Run: headless pygame with SDL's dummy video driver; simulated clock (each Clock.tick advances the game by its frame time, no real sleeping); random seed 0; keys injected as events and as key.get_pressed() state; no mouse input.
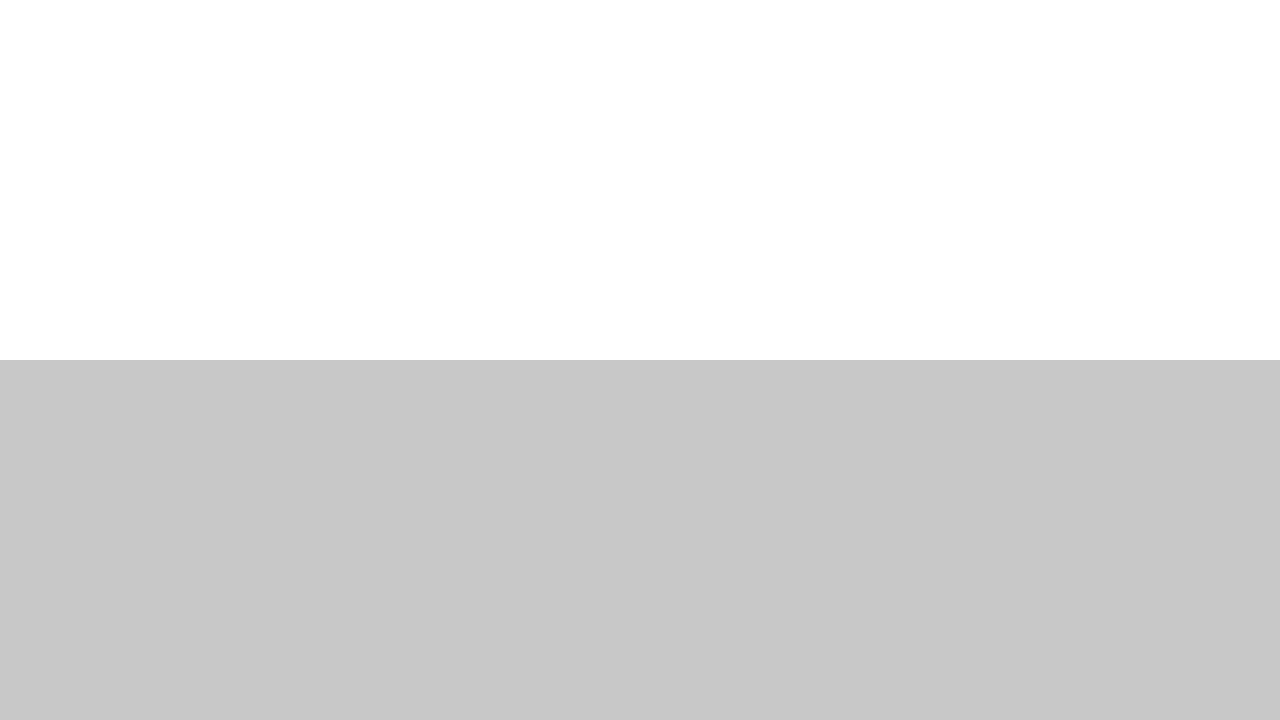
Frame 1 of 1 · flips 1–60 · no input

The pygame program that drew these frames:

import time
import math
import sys
import pygame
from pygame.locals import *

# Angles are measured in radians, because that's what the math module uses.
# Thus, right is 0, down is 0.5*math.pi, left is math.pi, and up is 1.5*math.pi.
# Also, an angle should always be positive, and under 2*math.pi.

#   y
#   |
# 3 |
#   |   x-------
# 2 |     .a)
#   |       .
# 1 |         .
#   |
# 0 +---------------x
#   0  1  2  3  4

debug = False

if "-d" in sys.argv:
	debug = True

# Constants (not really meant to be configurable)
TILE = 32

# Variables (maybe read from config file?)
plane_x = 1280 # resolution of plane/screen
plane_y = 720
fov = math.radians(60)
step = 20
turn = math.radians(5)

# World Variables
hl = 100 #horiz, vert height of field
vl = 50
world = [[0 for i in range(vl)] for j in range(hl)]
p_x = 32 #player x,y
p_y = 32
p_a = 0 #pointing right
p_height = TILE / 2

# computed variables
plane_d = (plane_x / 2) / math.tan(fov/2) #distance from player to plane
ray_angle = fov / plane_x #angle between rays

world[7][11] = 1
world[7][14] = 1
world[8][10] = 1
world[9][10] = 1
world[9][14] = 1
world[10][10] = 1
world[10][11] = 1
world[10][12] = 1
world[10][13] = 1

world[19][20] = 1
world[21][20] = 1
world[20][20] = 1
world[20][21] = 1
world[20][22] = 1
world[20][23] = 1
world[20][24] = 1
world[19][24] = 1
world[21][24] = 1

def update(oldworld):
	"""Run one *life* iteration, return the new world"""
	# Initialize a completely new array, to clear up confusion.
	newworld = [[0 for i in range(vl)] for j in range(hl)]

	# This loops through *every* cell in the world.
	for col in range(hl):
		for row in range(vl):
			# Check row above, middle row, and row beneath.
			ncount = oldworld[(col-1)%hl][(row-1)%vl] + oldworld[col][(row-1)%vl] + oldworld[(col+1)%hl][(row-1)%vl]
			ncount += oldworld[(col-1)%hl][row] + oldworld[(col+1)%hl][row]
			ncount += oldworld[(col-1)%hl][(row+1)%vl] + oldworld[col][(row+1)%vl] + oldworld[(col+1)%hl][(row+1)%vl]
			# Do things depending on the number of neighbouring cells.
			if (ncount < 2) or (ncount > 3):
				newworld[col][row] = 0
			elif ncount == 2 and oldworld[col][row] == 1:
				newworld[col][row] = 1
			elif ncount == 3:
				newworld[col][row] = 1

	return newworld


def quit():
	"""Exit cleanly."""
	pygame.quit()
	exit()


def cast(world, p_x, p_y, a):
	"""Cast a ray with angle a, and return a distance. -1 if no collision. Can also return 0."""

	if type(p_x) != int:
		exit(123)

	# max. it: use hl, vl
	# {x,y}_i are intervals, h_{x,y} is the horiz point, v_{x,y} vertical

	# If we are standing *in* a block, we return 0, which dist_to_offset() can handle.
	if world[p_x // TILE][p_y // TILE] == 1:
		return 0

	# By default, h and v checks are invalid. If we find a wall, then they become valid.
	vvalid = False
	hvalid = False
	
	vdist = 0
	hdist = 0

	# First we are casting for vertical intersections.
	# If the angle is pointing up or down, don't bother checking.
	# If the angle is left or right, we check with y_i = 0 and x_i = (-)TILE.
	if not (a == 0.5*math.pi or a == 1.5*math.pi):

		# Get x_i (+TILE if pointing right, -TILE if left).
		# Get v_x (x coord of the first point).
		if (a < 0.5 * math.pi or a > 1.5 * math.pi): # pointing right
			x_i = TILE
			v_x = (p_x // TILE)*TILE + TILE
		else:
			x_i = -1 * TILE
			v_x = (p_x // TILE)*TILE - 1

		# Get y_i, using tan.
		# Get v_y, using magic.
		if (a == 0 or a == math.pi): # completely horizontal ray
			y_i = 0
			v_y = p_y # The ray won't 'move' on the y-axis, thus h_y is always p_y, and increments by 0.
		else:
			y_i = int(math.tan(a) * (-1) * x_i)
			v_y = int(p_y + math.tan(a)*(p_x-v_x)) # TODO: fix this


		for i in range(hl): # maximum number of iterations is the number of cells along the horizontal
			try:
				if world[v_x // 64][v_y // 64] == 1:
					vvalid = True
					break
			except IndexError:
				print(v_x,v_y)
				exit(123)
			v_x += x_i
			v_y += y_i
			if v_x > (hl*TILE) or v_y > (vl*TILE):
				break

		vdist = 100 # TODO: add calculation here

	# Return the shortest distance.
	if vvalid and hvalid: # both rays collide
		return min(vdist, hdist)
	elif vvalid: # only vertical collision
		return vdist
	elif hvalid:
		return hdist
	else: # no collision
		return -1


def dist_to_offset(dist):
	"""Take a distance (to an object), and return the offset from the middle to start drawing the column."""
	if dist == 0:
		return plane_y * 0.5
	# Distance of -1 means no collision. So it shouldn't render anything.
	elif dist == -1:
		return 0
	else:
		return (TILE / dist) * plane_d * 0.5


def walk(world, p_x, p_y, a):
	"""Return new cords (p_x, p_y). You cannot walk into live cells or the walls"""
	# If we're in a block, don't walk.
	if world[p_x // TILE][p_y // TILE] == 1:
		return (p_x,p_y)
	if cast(world, p_x, p_y, p_a) >= step: # TODO: Make this better.
		p_y = int(p_y - (math.sin(a) * step)) % (vl*TILE)
		p_x = int(p_x + (math.cos(a) * step)) % (hl*TILE)
	return (p_x, p_y)


def draw(world):
	"""render the scene, by casting rays for each column"""
	# First we draw the background.
	screen.fill((255,255,255))
	pygame.draw.rect(screen, (200,200,200), ((0,(plane_y/2)),(plane_x,plane_y)))

	# Now we get the angle of the first ray.
	angle = (p_a - (fov/2)) % (2*math.pi)

	# For all columns, cast a ray, and draw a vertical line on the screen.
	for col in range(plane_x):
		dist = cast(world, p_x, p_y, angle)
		if dist > 0:
			pygame.draw.line(screen, (0,0,0), (col,((plane_y/2) - dist_to_offset(dist))), (col, (plane_y/2) + dist_to_offset(dist)))
		angle = (angle + ray_angle) % (2*math.pi)
	pygame.display.flip()

	# If the debug flag is set, we print debug information.
	if debug:
		print("(%d,%d) %d" % (p_x,p_y,math.degrees(p_a)))
	# If the map flag is set, print a map to stdout.
	if "-m" in sys.argv:
		for row in range(vl-1,-1,-1):
			for col in range(hl):
				if (row,col) == (p_x // TILE,p_y // TILE):
					print('x',end='')
				elif world[col][row] == 0:
					print('.',end='')
				else:
					print('#',end='')
			print('')
		print('\n')


# Initialize clock and pygame stuff.
pygame.init()
screen = pygame.display.set_mode((plane_x,plane_y))
clock = pygame.time.Clock()
tick = 30
paused = False

while True:
	# First get a list of pressed keys.
	keys = pygame.key.get_pressed()

	for event in pygame.event.get():
		if event.type == QUIT:
			quit()

	if keys[K_p]:
		paused = not paused

	# These are the game controls.
	if not paused:
		if keys[K_ESCAPE]:
			quit()
		if keys[K_UP] or keys[K_w]: # go forwards
			p_x, p_y = walk(world, p_x, p_y, p_a)
		if keys[K_DOWN] or keys[K_s]: # go back
			p_x, p_y = walk(world, p_x, p_y, (p_a + math.pi))
		if keys[K_a] or keys[K_COMMA]: # strafe left
			p_x, p_y = walk(world, p_x, p_y, (p_a - (0.5*math.pi)))
		if keys[K_d] or keys[K_PERIOD]: # strafe right
			p_x, p_y = walk(world, p_x, p_y, (p_a + (0.5*math.pi)))
		if keys[K_LEFT]: # turn left
			p_a = (p_a - turn) % (2*math.pi)
		if keys[K_RIGHT]: # turn right
			p_a = (p_a + turn) % (2*math.pi)

	# Check if you died. We don't want this in debug mode.
	if not debug:
		if world[p_x // TILE][p_y // TILE] == 1:
			print("You got mown over. By a *cell*.")
			quit()
	
	# Draw and update stuff.
	draw(world)
	clock.tick(tick)
	if not paused:
		world = update(world)
